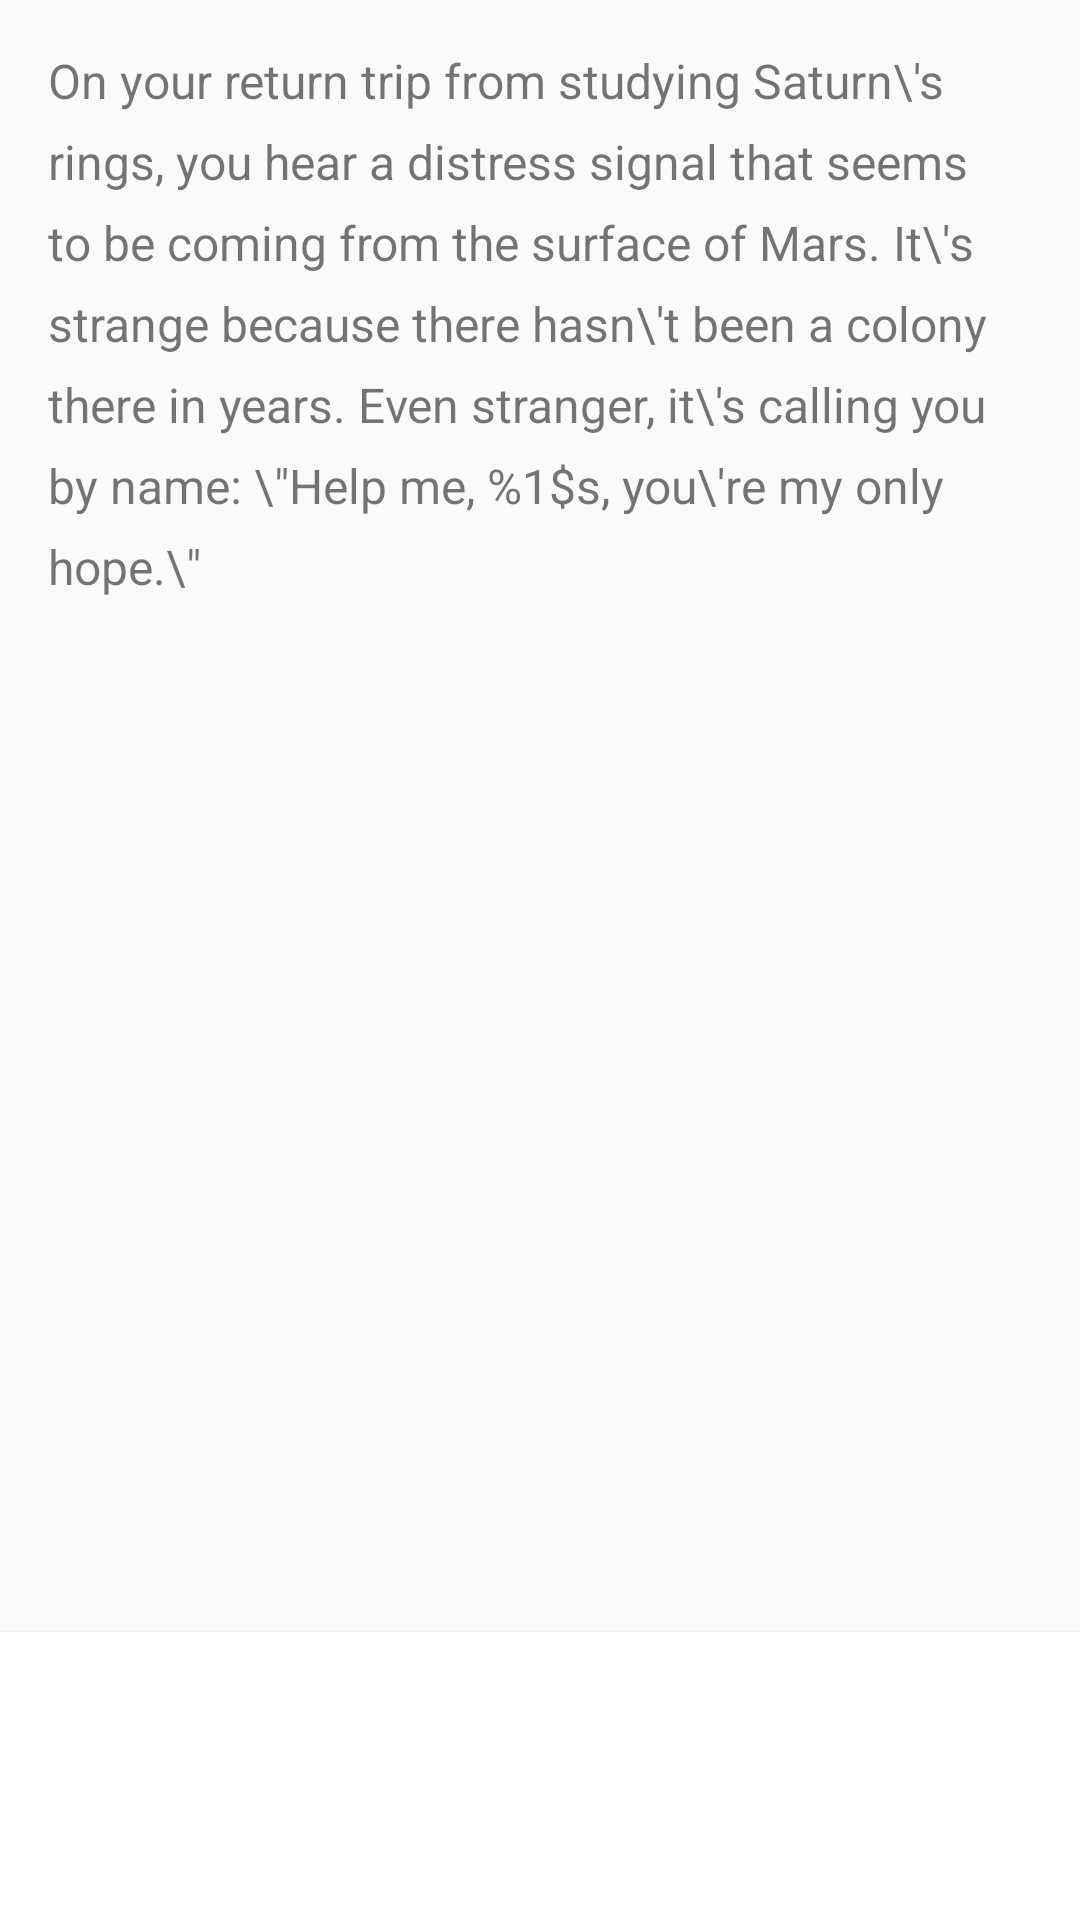

Android layout source for this screen:
<!-- AndroidManifest.xml: application theme AppTheme -->
<!-- res/layout/activity_story.xml -->
<?xml version="1.0" encoding="utf-8"?>
<android.support.constraint.ConstraintLayout xmlns:android="http://schemas.android.com/apk/res/android"
    xmlns:app="http://schemas.android.com/apk/res-auto"
    xmlns:tools="http://schemas.android.com/tools"
    android:layout_width="match_parent"
    android:layout_height="match_parent"
    tools:context="com.example.interactivestory.ui.StoryActivity">

    <Button
        android:id="@+id/choice2Button"
        android:layout_width="0dp"
        android:layout_height="wrap_content"
        android:background="@android:color/white"
        style="@style/WhiteButton"
        app:layout_constraintBottom_toBottomOf="parent"
        app:layout_constraintLeft_toLeftOf="parent"
        app:layout_constraintRight_toRightOf="parent"
        tools:text="@string/page0_choice2"
        app:layout_constraintHorizontal_bias="0.0" />

    <Button
        android:id="@+id/choice1Button"
        android:layout_width="0dp"
        android:layout_height="wrap_content"
        style="@style/WhiteButton"
        android:textSize="16sp"
        app:layout_constraintBottom_toTopOf="@+id/choice2Button"
        app:layout_constraintLeft_toLeftOf="parent"
        app:layout_constraintRight_toRightOf="parent"
        tools:text="@string/page0_choice1"
        app:layout_constraintHorizontal_bias="0.0" />

    <ScrollView
        android:layout_width="0dp"
        android:layout_height="0dp"
        android:layout_marginBottom="0dp"
        android:layout_marginLeft="0dp"
        android:layout_marginRight="0dp"
        android:layout_marginTop="0dp"
        android:fillViewport="true"
        app:layout_constraintBottom_toTopOf="@+id/choice1Button"
        app:layout_constraintLeft_toLeftOf="parent"
        app:layout_constraintRight_toRightOf="parent"
        app:layout_constraintTop_toTopOf="parent"
        tools:background="@android:color/white">

        <LinearLayout
            android:layout_width="match_parent"
            android:layout_height="wrap_content"
            android:orientation="vertical">

            <ImageView
                android:contentDescription="@string/story_image_content_description"
                android:id="@+id/storyImageView"
                android:layout_width="match_parent"
                android:layout_height="wrap_content"
                android:adjustViewBounds="true"
                android:scaleType="fitXY"
                tools:src="@drawable/page0" />

            <TextView
                android:id="@+id/storyTextView"
                android:layout_width="match_parent"
                android:layout_height="wrap_content"
                android:layout_marginEnd="16dp"
                android:layout_marginLeft="16dp"
                android:layout_marginRight="16dp"
                android:layout_marginStart="16dp"
                android:layout_marginTop="16dp"
                android:lineSpacingExtra="8sp"
                android:text="On your return trip from studying Saturn\'s rings, you hear a distress signal that seems to be coming from the surface of Mars. It\'s strange because there hasn\'t been a colony there in years. Even stranger, it\'s calling you by name: \&quot;Help me, %1$s, you\'re my only hope.\&quot;"
                android:textSize="16sp"
                ></TextView>

        </LinearLayout>
    </ScrollView>
</android.support.constraint.ConstraintLayout>
<!-- resources referenced by this layout -->
<resources>
  <string name="page0_choice1">Stop and investigate</string>
  <string name="page0_choice2">Continue home to Earth</string>
  <string name="story_image_content_description">Story page image</string>
  <style name="WhiteButton">
          <item name="android:background">#ffffffff</item>
          <item name="android:textColor">#ff3a8aec</item>
      </style>
  <style name="AppTheme" parent="Theme.AppCompat.Light.DarkActionBar">
          
          <item name="colorPrimary">@color/colorPrimary</item>
          <item name="colorPrimaryDark">@color/colorPrimaryDark</item>
          <item name="colorAccent">@color/colorAccent</item>
      </style>
  <!-- not gathered from this repository: default colours our renderer supplied (Android Studio template values) -->
  <color name="colorPrimary">#FF6200EE</color>
  <color name="colorPrimaryDark">#FF3700B3</color>
  <color name="colorAccent">#FF03DAC5</color>
</resources>
